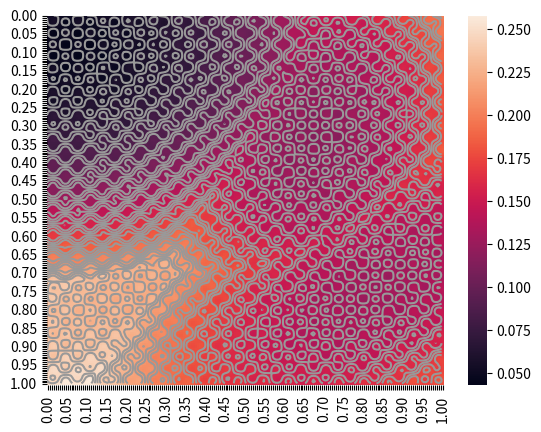

The matplotlib source for this figure:
import math
import random
from typing import Callable

import matplotlib.pyplot as plt
import seaborn as sns

random.seed(2)
# Число локальных минимумов
N = 5
# ТОчки локальных минимумов
MX = [[random.random(), random.random()] for _ in range(N)]
# Значения в точках локальных минимумов
MZ = [random.random() * 0.3 for _ in range(N)]
# Коэффициенты растяжения по осям в окрестности минимумов
MK = [[[random.random(), random.random()], [random.random(), random.random()]] for _ in range(N)]
# Масштаб графика
M = 200

for i in range(N):
    a = (MK[i][0][1] + MK[i][1][0]) / 6
    MK[i][0][1] = MK[i][1][0] = a


def f(x: list[float]) -> float:
    return min(MZ[k] + dist(x, MX[k], MK[k]) for k in range(N)) + 0.005 * math.sin(x[0] * 100) * math.sin(x[1] * 100)
    # return min(MZ[k] + dist(x, MX[k], MK[k]) for k in range(N)) + math.sin(x[0]*x[1]*5)


def f2(x: list[float]) -> float:
    return abs(math.sin(x[0] * math.pi) - x[1]) + 0.01 * x[0] ** 2


def f3(x: list[float]) -> float:
    return (math.sin(x[0] * math.pi) - x[1]) ** 2 + 0.01 * x[0] ** 2


def dist(x: list[float], y: list[float], c: list[list[float]]) -> float:
    s = 0
    for i in range(len(x)):
        d_i = x[i] - y[i]
        for j in range(len(y)):
            d_j = x[j] - y[j]
            s += c[i][j] * d_i * d_j
    # return sum(c[k] * (x[k] - y[k]) ** 2 for k in range(len(x)))
    return s


def draw_2d_function(f: Callable[[list[float]], float]) -> None:
    z = [[f([i / M, j / M]) for i in range(M + 1)] for j in range(M + 1)]
    labels = [f"{i / M:.2f}" if i % 10 == 0 else None for i in range(M + 1)]

    sns.heatmap(z, xticklabels=labels, yticklabels=labels)
    min_z = min(min(u) for u in z)
    max_z = max(max(u) for u in z)
    num_levels = 50
    levels = [min_z + (max_z - min_z) * i / num_levels for i in range(0, num_levels + 1)]
    plt.contour(z, colors=[(0.6, 0.6, 0.6)], levels=levels)


def draw_path(path: list[list[float]]) -> None:
    color = (
        0.7 + 0.3 * random.random(),
        0.7 + 0.3 * random.random(),
        0.7 + 0.3 * random.random()
    )
    x = [p[0] * M for p in path]
    y = [p[1] * M for p in path]
    plt.plot(x, y, color=color)


if __name__ == '__main__':
    draw_2d_function(f)
    plt.show()
